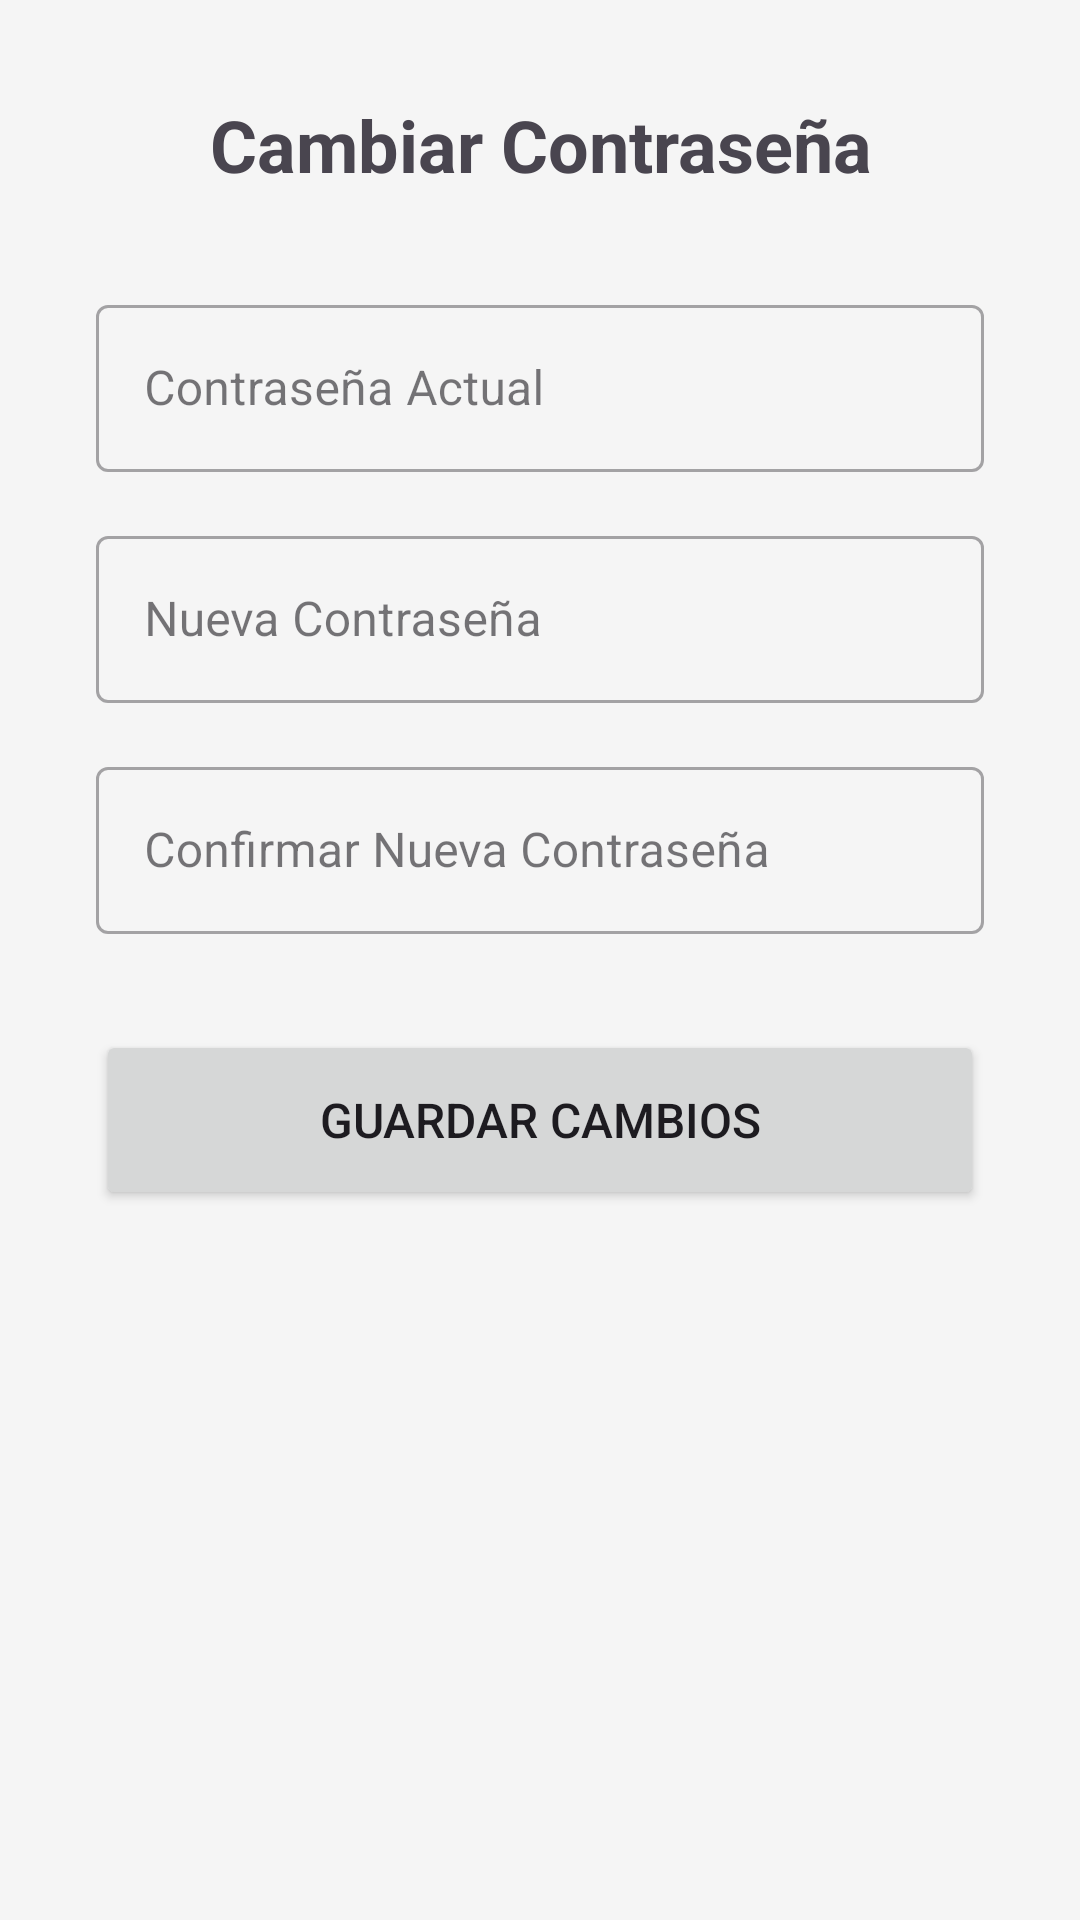

Write the Android layout XML for this screen, with the resource values it uses.
<!-- AndroidManifest.xml: application theme Theme.Inmobiliaria -->
<!-- res/layout/fragment_perfil_editar.xml -->
<?xml version="1.0" encoding="utf-8"?>
<LinearLayout xmlns:android="http://schemas.android.com/apk/res/android"
    android:layout_width="match_parent"
    android:layout_height="match_parent"
    android:orientation="vertical"
    android:padding="32dp"
    android:gravity="center_horizontal"
    android:background="#F5F5F5">

    <TextView
        android:layout_width="match_parent"
        android:layout_height="wrap_content"
        android:text="Cambiar Contraseña"
        android:textSize="24sp"
        android:textStyle="bold"
        android:layout_marginBottom="32dp"
        android:gravity="center"/>

    <com.google.android.material.textfield.TextInputLayout
        style="@style/Widget.MaterialComponents.TextInputLayout.OutlinedBox"
        android:layout_width="match_parent"
        android:layout_height="wrap_content"
        android:hint="Contraseña Actual"
        android:layout_marginBottom="16dp">

        <com.google.android.material.textfield.TextInputEditText
            android:id="@+id/etClaveActual"
            android:layout_width="match_parent"
            android:layout_height="wrap_content"
            android:inputType="textPassword"/>
    </com.google.android.material.textfield.TextInputLayout>

    <com.google.android.material.textfield.TextInputLayout
        style="@style/Widget.MaterialComponents.TextInputLayout.OutlinedBox"
        android:layout_width="match_parent"
        android:layout_height="wrap_content"
        android:hint="Nueva Contraseña"
        android:layout_marginBottom="16dp">

        <com.google.android.material.textfield.TextInputEditText
            android:id="@+id/etClaveNueva"
            android:layout_width="match_parent"
            android:layout_height="wrap_content"
            android:inputType="textPassword"/>
    </com.google.android.material.textfield.TextInputLayout>

    <com.google.android.material.textfield.TextInputLayout
        style="@style/Widget.MaterialComponents.TextInputLayout.OutlinedBox"
        android:layout_width="match_parent"
        android:layout_height="wrap_content"
        android:hint="Confirmar Nueva Contraseña"
        android:layout_marginBottom="32dp">

        <com.google.android.material.textfield.TextInputEditText
            android:id="@+id/etConfirmarClave"
            android:layout_width="match_parent"
            android:layout_height="wrap_content"
            android:inputType="textPassword"/>
    </com.google.android.material.textfield.TextInputLayout>

    <Button
        android:id="@+id/btnCambiarClave"
        android:layout_width="match_parent"
        android:layout_height="60dp"
        android:text="Guardar Cambios"
        android:textSize="16sp"/>

</LinearLayout>
<!-- resources referenced by this layout -->
<resources>
  <style name="Theme.Inmobiliaria" parent="Base.Theme.Inmobiliaria" />
  <style name="Base.Theme.Inmobiliaria" parent="Theme.Material3.DayNight.NoActionBar">
          
          
      </style>
</resources>
